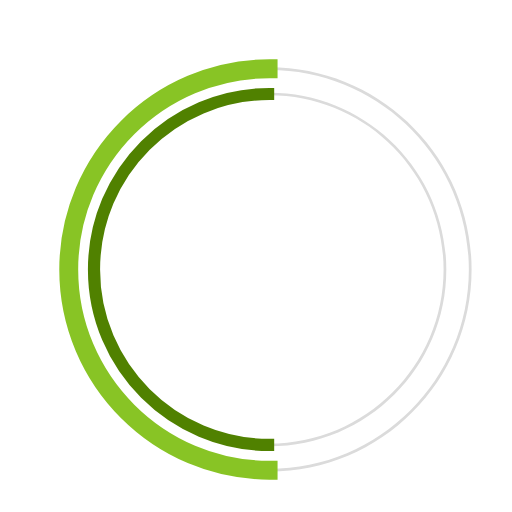
t = 0.00 s
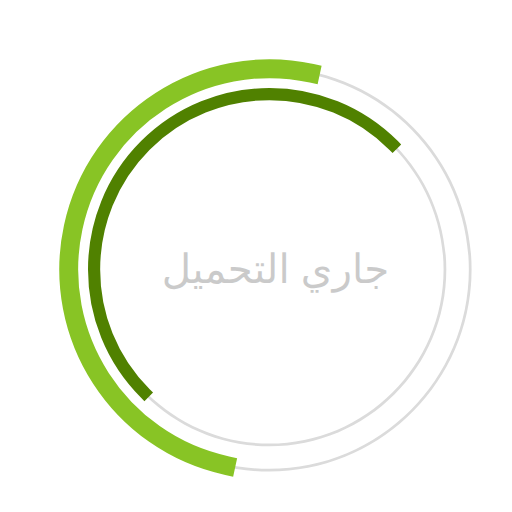
t = 0.23 s
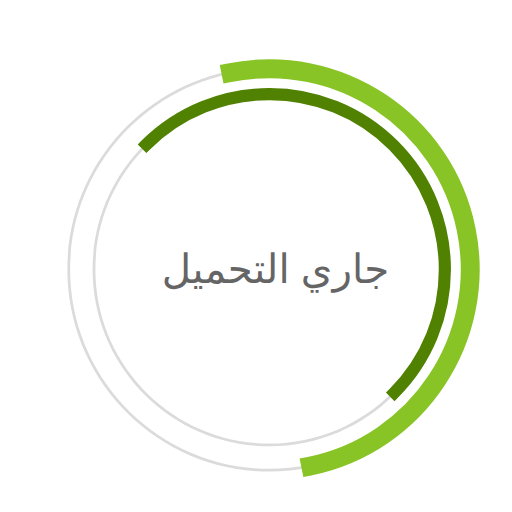
t = 0.68 s
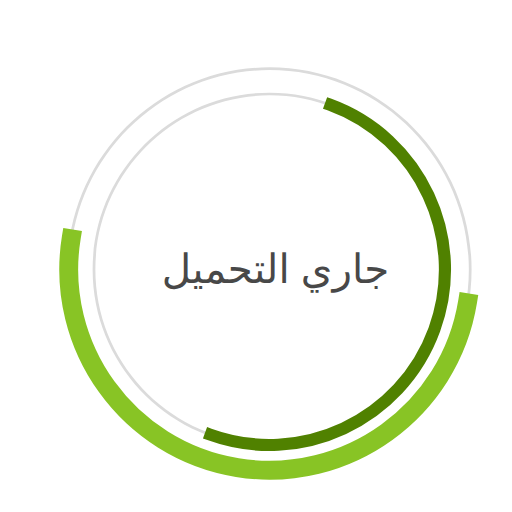
t = 1.00 s
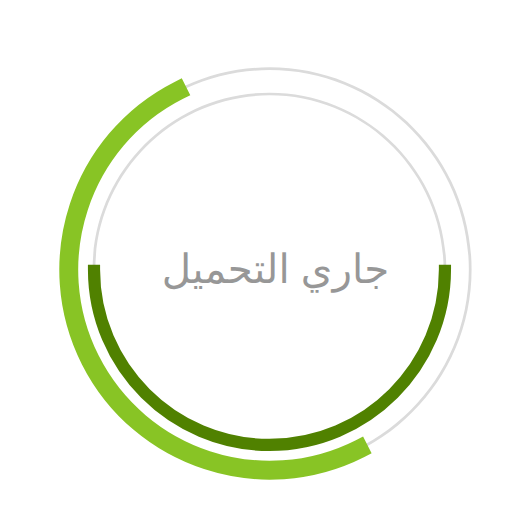
t = 1.35 s
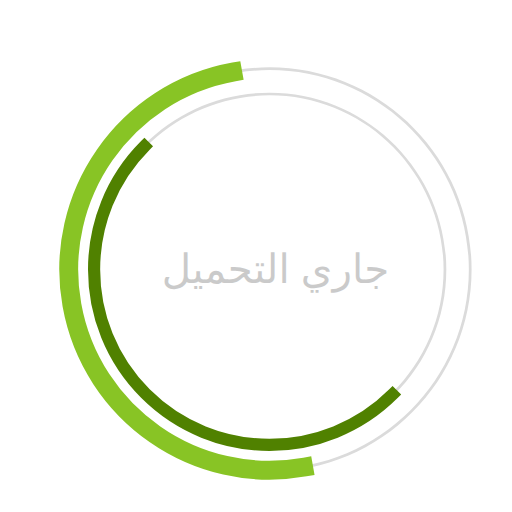
t = 1.58 s

The animated SVG that drew these frames (rendered in a browser with its animation timeline set to each time). Animation: 3 SMIL elements (animate=1,animateTransform=2); one cycle of 2.00 s, repeats indefinitely.

 <svg
  version="1.1"
  id="dc-spinner"
  xmlns="http://www.w3.org/2000/svg"
  x="0px" y="0px"
 width="150" height="150"
  viewBox="0 0 38 38"
  preserveAspectRatio="xMinYMin meet"
  >
   <text x="12" y="21" font-family="arial" font-size="3px" style="letter-spacing:0.6" fill="#323232">جاري التحميل
     <animate
       attributeName="opacity"
       values="0;1;0" dur="1.8s"
       repeatCount="indefinite"/>
  </text>
  <path fill="#dbdbdb" d="M20,35c-8.271,0-15-6.729-15-15S11.729,5,20,5s15,6.729,15,15S28.271,35,20,35z M20,5.203
    C11.841,5.203,5.203,11.841,5.203,20c0,8.159,6.638,14.797,14.797,14.797S34.797,28.159,34.797,20
    C34.797,11.841,28.159,5.203,20,5.203z">
  </path>

  <path fill="#dbdbdb" d="M20,33.125c-7.237,0-13.125-5.888-13.125-13.125S12.763,6.875,20,6.875S33.125,12.763,33.125,20
    S27.237,33.125,20,33.125z M20,7.078C12.875,7.078,7.078,12.875,7.078,20c0,7.125,5.797,12.922,12.922,12.922
    S32.922,27.125,32.922,20C32.922,12.875,27.125,7.078,20,7.078z">
  </path>

  <path fill="#2AA198" stroke="#88c425" stroke-width="1.2" stroke-miterlimit="10" d="M5.203,20
			c0-8.159,6.638-14.797,14.797-14.797V5C11.729,5,5,11.729,5,20s6.729,15,15,15v-0.203C11.841,34.797,5.203,28.159,5.203,20z">
  <animateTransform
        attributeName="transform"
        type="rotate"
        from="0 20 20"
        to="360 20 20"
        calcMode="spline"
        keySplines="0.4, 0, 0.2, 1"
        keyTimes="0;1"
        dur="2s"
        repeatCount="indefinite" />
   </path>

  <path fill="#859900" stroke="#508100" stroke-width="0.7" stroke-miterlimit="10" d="M7.078,20
  c0-7.125,5.797-12.922,12.922-12.922V6.875C12.763,6.875,6.875,12.763,6.875,20S12.763,33.125,20,33.125v-0.203
  C12.875,32.922,7.078,27.125,7.078,20z">
   <animateTransform
      attributeName="transform"
      type="rotate"
      from="0 20 20"
      to="360 20 20"
      dur="1.8s"
      repeatCount="indefinite" />
    </path>
  </svg>
